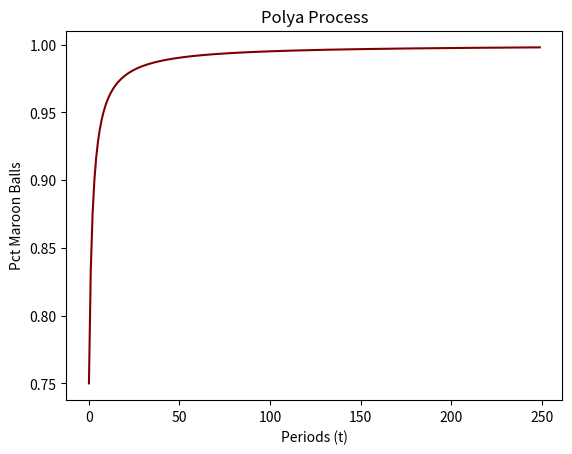

Generate this figure with matplotlib: (Note: this script raises an exception after producing the figure.)

import random
import matplotlib.pyplot as plt
import matplotlib.animation as animation
import seaborn

class Urn:
        def __init__(self,m,b):
            self.contents = []
            self.add_n_balls(m,b)

        def add_n_balls(self,m=0,b=0):
            self.contents.extend(['m' for i in range(m)])
            self.contents.extend(['b' for i in range(b)])

        def get_p(self,kind='m'):
            count_m = float(self.contents.count('m'))
            count_b = float(self.contents.count('b'))
            p = count_m / (count_m + count_b)
            if kind is 'b':
                return 1-p
            else:
                return p

        def choose_random(self):
            return random.choice(self.contents)

        def run_process(self, process_type):
            ''' runs a process type e.g, polya on itself'''
            return process_type()

        def polya(self):
            choose = self.choose_random()
            self.contents.extend([choose for i in range(2)])

        def balancing(self):
                choose = self.choose_random()
                opposite = [s for s in self.contents if s not in choose][0]
                self.contents.extend(opposite)



def create_process(urn ,process_type, periods=100,filename='process_animation.gif',just_outputs=False,chart_title='Process Animation',):
    p_time = []

    x_axis = range(periods)

    for n in x_axis:
        urn.run_process(process_type)
        p_time.append(urn.get_p())

    if just_outputs:
        return p_time

    y = p_time

    fig, ax = plt.subplots()
    line, = ax.plot(x_axis, y, color='#800000')

    def update(num, x_axis, y, line):
        line.set_data(x_axis[:num], y[:num])
        line.axes.axis([0, periods, 0, 1])
        return line,

    plt.title(chart_title)
    plt.xlabel('Periods (t)')
    plt.ylabel("Pct Maroon Balls")
    ani = animation.FuncAnimation(fig, update, len(x_axis), fargs=[x_axis, y, line],
                              interval=35, blit=False)
    ani.save(filename)
    plt.show()


def main():
    my_urn = Urn(1,1)
    create_process(my_urn,process_type=my_urn.polya,periods=250,chart_title='Polya Process',filename='animations/polya.gif')
    create_process(my_urn,process_type=my_urn.balancing,periods=250,chart_title='Balancing Process',filename='animations/balancing.gif')

    biased_urn = Urn(1,2)

    create_process(biased_urn,process_type=biased_urn.polya,periods=250,chart_title='Biased Polya Process',filename='animations/biased_polya.gif')



if __name__ == "__main__":
    main()
